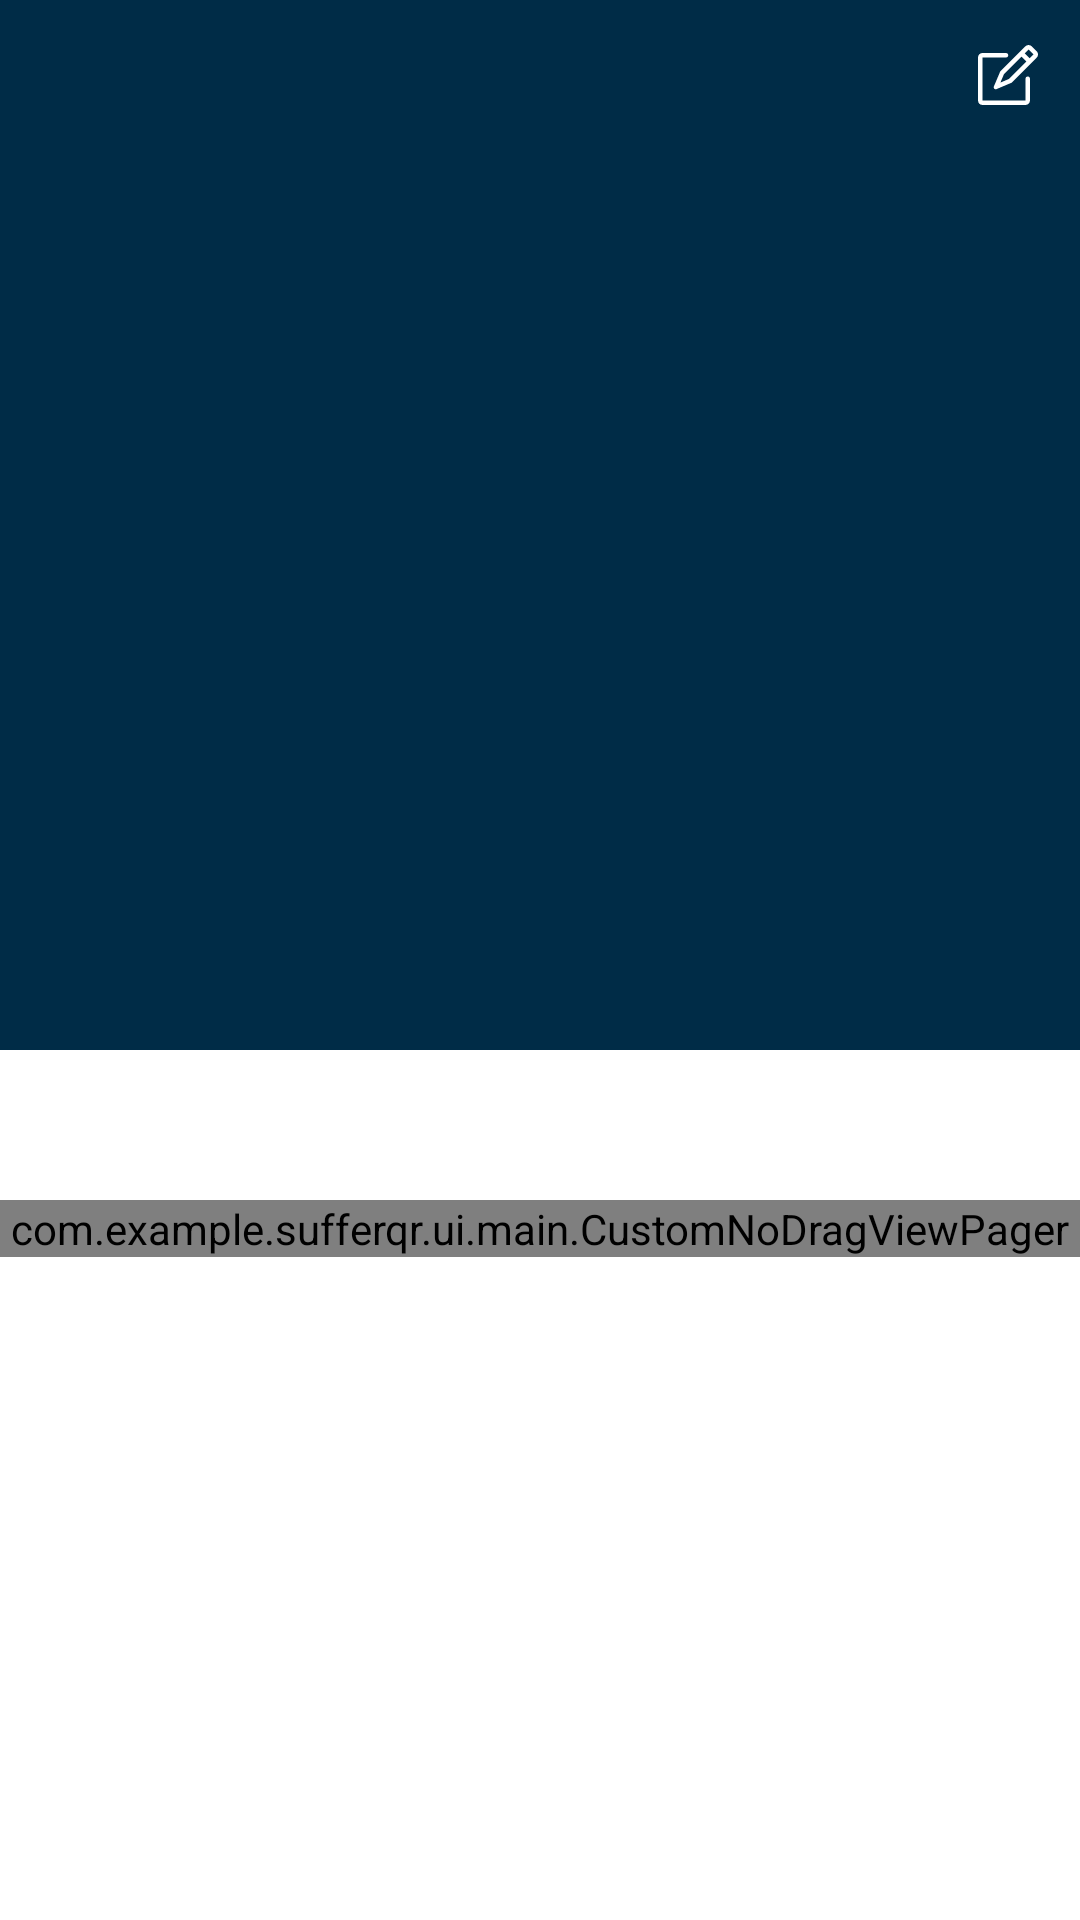

The Android layout XML behind this screen, and the referenced resources:
<!-- AndroidManifest.xml: activity theme Theme.SufferQR.NoActionBar -->
<!-- res/layout/activity_qrquick_view_scrolling.xml -->
<?xml version="1.0" encoding="utf-8"?>
<androidx.coordinatorlayout.widget.CoordinatorLayout xmlns:android="http://schemas.android.com/apk/res/android"
    xmlns:app="http://schemas.android.com/apk/res-auto"
    xmlns:tools="http://schemas.android.com/tools"
    android:layout_width="match_parent"
    android:layout_height="match_parent"
    android:fitsSystemWindows="true"
    tools:context=".QRQuickViewScrollingActivity">

    <com.google.android.material.appbar.AppBarLayout
        android:id="@+id/q_r_quick_view_app_bar"
        android:layout_width="match_parent"
        android:layout_height="350dp"
        android:fitsSystemWindows="true"
        app:layout_scrollFlags="scroll|exitUntilCollapsed"

        android:theme="@style/Theme.SufferQR.AppBarOverlay">

        <com.google.android.material.appbar.CollapsingToolbarLayout
            android:id="@+id/q_r_quick_view_toolbar_layout"
            style="@style/Widget.MaterialComponents.Toolbar.Primary"
            android:layout_width="match_parent"
            android:layout_height="match_parent"
            android:fitsSystemWindows="true"
            app:contentScrim="?attr/colorPrimary"
            app:layout_scrollFlags="scroll|exitUntilCollapsed"
            app:toolbarId="@+id/q_r_quick_view_toolbar"
            app:collapsedTitleGravity="start"
            app:extraMultilineHeightEnabled="true"
            >

            <ImageView
                android:id="@+id/q_r_quick_view_image"
                android:layout_width="match_parent"
                android:layout_height="match_parent"
                android:scaleType="centerCrop"/>

            <androidx.appcompat.widget.Toolbar
                android:id="@+id/q_r_quick_view_toolbar"
                android:layout_width="match_parent"
                android:layout_height="@dimen/min_height"
                app:layout_collapseMode="pin"
                app:popupTheme="@style/Theme.SufferQR.PopupOverlay"
                app:menu="@menu/menu_q_r_quick_view_scrolling"
                app:layout_scrollFlags="scroll|exitUntilCollapsed"
                />




        </com.google.android.material.appbar.CollapsingToolbarLayout>
    </com.google.android.material.appbar.AppBarLayout>

    <include layout="@layout/q_r_quick_view_content_scrolling" />


</androidx.coordinatorlayout.widget.CoordinatorLayout>
<!-- res/layout/q_r_quick_view_content_scrolling.xml (included above) -->
<?xml version="1.0" encoding="utf-8"?>
<androidx.core.widget.NestedScrollView xmlns:android="http://schemas.android.com/apk/res/android"
    android:id="@+id/qr_quick_view_nesetedView"
    xmlns:app="http://schemas.android.com/apk/res-auto"
    xmlns:tools="http://schemas.android.com/tools"
    android:layout_width="match_parent"
    android:layout_height="match_parent"
    app:layout_behavior="@string/appbar_scrolling_view_behavior"
    tools:context=".QRQuickViewScrollingActivity"
    tools:showIn="@layout/activity_qrquick_view_scrolling">


    <androidx.constraintlayout.widget.ConstraintLayout
        android:layout_width="match_parent"
        android:layout_height="match_parent">

        <com.google.android.material.tabs.TabLayout
            android:id="@+id/qr_quick_view_tabs"
            android:layout_width="match_parent"
            android:layout_height="wrap_content"
            app:layout_constraintEnd_toEndOf="parent"
            app:layout_constraintStart_toStartOf="parent"
            app:layout_constraintTop_toTopOf="parent" />


        <com.example.sufferqr.ui.main.CustomNoDragViewPager
            android:id="@+id/qr_quick_viewPager"
            android:layout_width="match_parent"
            android:layout_height="match_parent"
            android:layout_marginTop="50sp"
            android:overScrollMode="never"
            android:nestedScrollingEnabled="false"

            app:layout_constraintBottom_toBottomOf="parent"
            app:layout_constraintEnd_toEndOf="parent"
            app:layout_constraintStart_toStartOf="parent"
            app:layout_constraintTop_toTopOf="parent" />

    </androidx.constraintlayout.widget.ConstraintLayout>







</androidx.core.widget.NestedScrollView>
<!-- resources referenced by this layout -->
<resources>
  <dimen name="min_height">50dp</dimen>
  <style name="Theme.SufferQR.AppBarOverlay" parent="ThemeOverlay.AppCompat.Dark.ActionBar" />
  <style name="Theme.SufferQR.PopupOverlay" parent="ThemeOverlay.AppCompat.Light" />
  <style name="Theme.SufferQR.NoActionBar">
          <item name="windowActionBar">false</item>
          <item name="windowNoTitle">true</item>
      </style>
</resources>
